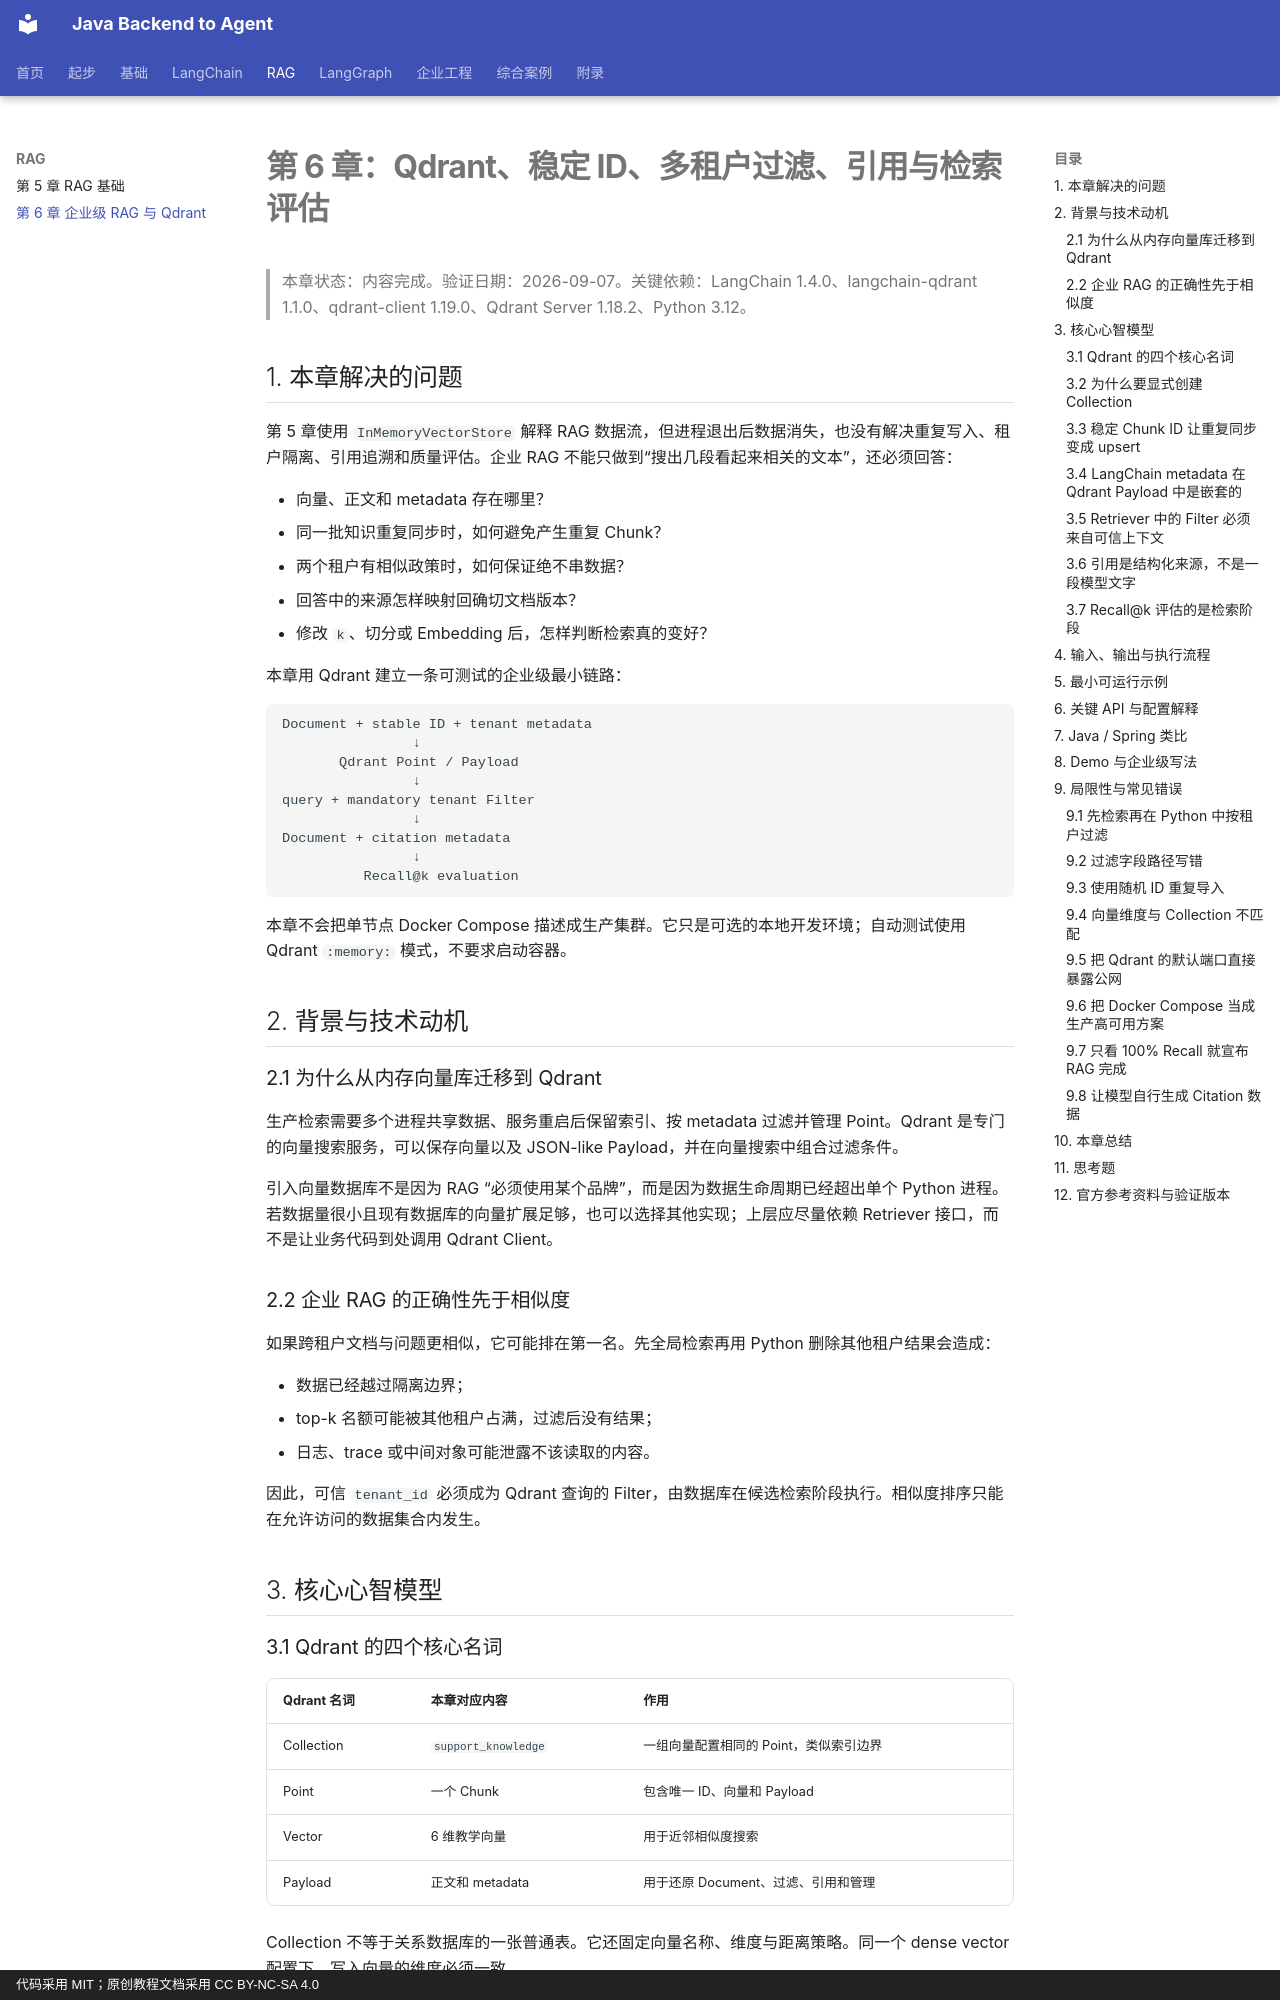

repository: MIRS571/java-backend-to-agent · page: chapter06/enterprise-rag-with-qdrant/index.html · generator: mkdocs · copyright: 代码采用 MIT；原创教程文档采用 CC BY-NC-SA 4.0

# 第 6 章：Qdrant、稳定 ID、多租户过滤、引用与检索评估

> 本章状态：内容完成。验证日期：2026-09-07。关键依赖：LangChain 1.4.0、langchain-qdrant 1.1.0、qdrant-client 1.19.0、Qdrant Server 1.18.2、Python 3.12。

## 1. 本章解决的问题

第 5 章使用 `InMemoryVectorStore` 解释 RAG 数据流，但进程退出后数据消失，也没有解决重复写入、租户隔离、引用追溯和质量评估。企业 RAG 不能只做到“搜出几段看起来相关的文本”，还必须回答：

- 向量、正文和 metadata 存在哪里？
- 同一批知识重复同步时，如何避免产生重复 Chunk？
- 两个租户有相似政策时，如何保证绝不串数据？
- 回答中的来源怎样映射回确切文档版本？
- 修改 `k`、切分或 Embedding 后，怎样判断检索真的变好？

本章用 Qdrant 建立一条可测试的企业级最小链路：

```text
Document + stable ID + tenant metadata
                ↓
       Qdrant Point / Payload
                ↓
query + mandatory tenant Filter
                ↓
Document + citation metadata
                ↓
          Recall@k evaluation
```

本章不会把单节点 Docker Compose 描述成生产集群。它只是可选的本地开发环境；自动测试使用 Qdrant `:memory:` 模式，不要求启动容器。

## 2. 背景与技术动机

### 2.1 为什么从内存向量库迁移到 Qdrant

生产检索需要多个进程共享数据、服务重启后保留索引、按 metadata 过滤并管理 Point。Qdrant 是专门的向量搜索服务，可以保存向量以及 JSON-like Payload，并在向量搜索中组合过滤条件。

引入向量数据库不是因为 RAG “必须使用某个品牌”，而是因为数据生命周期已经超出单个 Python 进程。若数据量很小且现有数据库的向量扩展足够，也可以选择其他实现；上层应尽量依赖 Retriever 接口，而不是让业务代码到处调用 Qdrant Client。

### 2.2 企业 RAG 的正确性先于相似度

如果跨租户文档与问题更相似，它可能排在第一名。先全局检索再用 Python 删除其他租户结果会造成：

- 数据已经越过隔离边界；
- top-k 名额可能被其他租户占满，过滤后没有结果；
- 日志、trace 或中间对象可能泄露不该读取的内容。

因此，可信 `tenant_id` 必须成为 Qdrant 查询的 Filter，由数据库在候选检索阶段执行。相似度排序只能在允许访问的数据集合内发生。

## 3. 核心心智模型

### 3.1 Qdrant 的四个核心名词

| Qdrant 名词 | 本章对应内容 | 作用 |
| --- | --- | --- |
| Collection | `support_knowledge` | 一组向量配置相同的 Point，类似索引边界 |
| Point | 一个 Chunk | 包含唯一 ID、向量和 Payload |
| Vector | 6 维教学向量 | 用于近邻相似度搜索 |
| Payload | 正文和 metadata | 用于还原 Document、过滤、引用和管理 |

Collection 不等于关系数据库的一张普通表。它还固定向量名称、维度与距离策略。同一个 dense vector 配置下，写入向量的维度必须一致。
